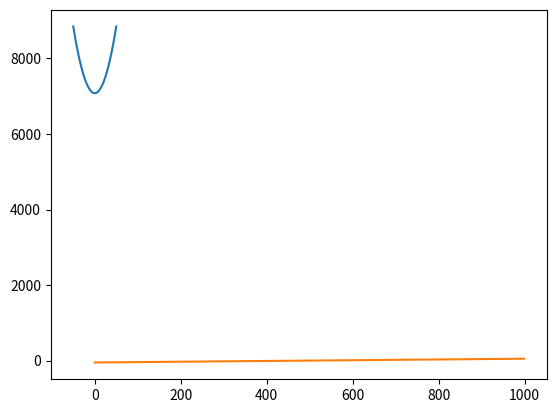

This figure's Python source:
import numpy as np
import matplotlib.pyplot as plt

extent = 50
samples = 1000
m = 100
L_0 = 1
#gl = np.sqrt(np.abs(t**2))#-x**2))
gl = 1
k = np.linspace(-extent, extent, samples)
def dr(k):
    re = k**2 + m**2
    mod = re**2 + m**2*(L_0**4/(gl**6))*(3*L_0**2/(gl**2)+2)**2
    return (0.5*(mod+re))**0.5 + 1j*(0.5*(mod-re))**0.5

plt.plot(k, np.real(dr(k)))
plt.plot(k)
plt.show()